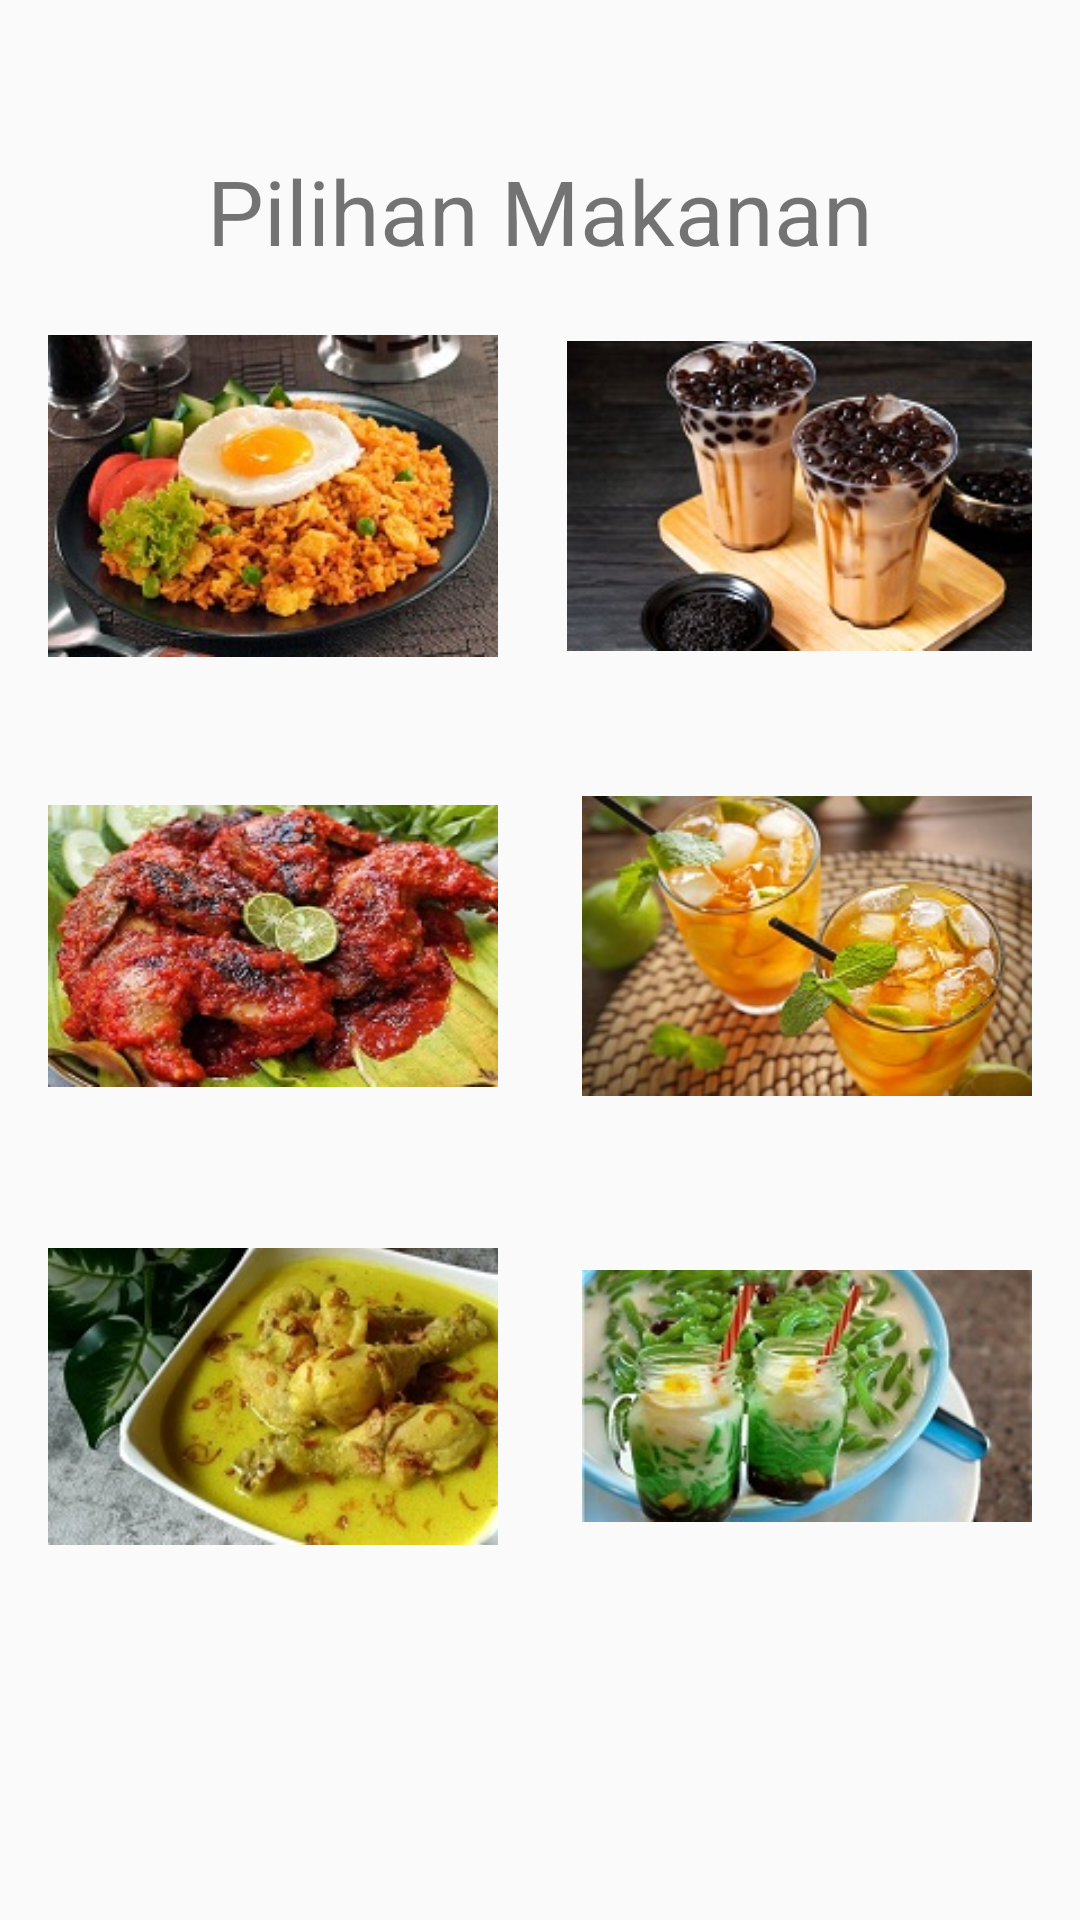

Write the Android layout XML for this screen, with the resource values it uses.
<!-- AndroidManifest.xml: application theme Theme.ResepMakananMinuman -->
<!-- res/layout/activity_makananresep.xml -->
<?xml version="1.0" encoding="utf-8"?>
<android.support.constraint.ConstraintLayout xmlns:android="http://schemas.android.com/apk/res/android"
    xmlns:app="http://schemas.android.com/apk/res-auto"
    xmlns:tools="http://schemas.android.com/tools"
    android:layout_width="match_parent"
    android:layout_height="match_parent"
    android:orientation="vertical"
    tools:context=".Makananresep">


    <TextView
        android:id="@+id/textView2"
        android:layout_width="wrap_content"
        android:layout_height="wrap_content"
        android:layout_gravity="center"
        android:layout_marginStart="50dp"
        android:layout_marginTop="50dp"
        android:layout_marginEnd="50dp"
        android:text="Pilihan Makanan"
        android:textSize="30dp"
        app:layout_constraintEnd_toEndOf="parent"
        app:layout_constraintStart_toStartOf="parent"
        app:layout_constraintTop_toTopOf="parent"
        tools:ignore="MissingConstraints" />

    <ImageView
        android:id="@+id/nasgor"
        android:layout_width="150dp"
        android:layout_height="150dp"
        android:layout_marginStart="16dp"
        app:layout_constraintStart_toStartOf="parent"
        app:layout_constraintTop_toBottomOf="@+id/textView2"
        app:srcCompat="@drawable/nasgor"
        tools:ignore="MissingConstraints" />

    <ImageView
        android:id="@+id/boba"
        android:layout_width="155dp"
        android:layout_height="150dp"
        android:layout_marginEnd="16dp"
        app:layout_constraintEnd_toEndOf="parent"
        app:layout_constraintTop_toBottomOf="@+id/textView2"
        app:srcCompat="@drawable/boba"
        tools:ignore="MissingConstraints" />

    <ImageView
        android:id="@+id/ayambakar"
        android:layout_width="150dp"
        android:layout_height="150dp"
        android:layout_marginStart="16dp"
        app:layout_constraintStart_toStartOf="parent"
        app:layout_constraintTop_toBottomOf="@+id/nasgor"
        app:srcCompat="@drawable/ayambakar" />

    <ImageView
        android:id="@+id/esteh"
        android:layout_width="150dp"
        android:layout_height="150dp"
        android:layout_marginEnd="16dp"
        app:layout_constraintEnd_toEndOf="parent"
        app:layout_constraintTop_toBottomOf="@+id/boba"
        app:srcCompat="@drawable/esteh" />

    <ImageView
        android:id="@+id/oporayam"
        android:layout_width="150dp"
        android:layout_height="150dp"
        android:layout_marginStart="16dp"
        app:layout_constraintStart_toStartOf="parent"
        app:layout_constraintTop_toBottomOf="@+id/ayambakar"
        app:srcCompat="@drawable/opor" />

    <ImageView
        android:id="@+id/escendol"
        android:layout_width="150dp"
        android:layout_height="150dp"
        android:layout_marginEnd="16dp"
        app:layout_constraintEnd_toEndOf="parent"
        app:layout_constraintTop_toBottomOf="@+id/esteh"
        app:srcCompat="@drawable/cendol" />

</android.support.constraint.ConstraintLayout>
<!-- resources referenced by this layout -->
<resources>
  <!-- drawable ayambakar: jpg bitmap (drawable, 21131 bytes) -->
  <!-- drawable boba: jpg bitmap (drawable, 15421 bytes) -->
  <!-- drawable cendol: jpg bitmap (drawable, 14401 bytes) -->
  <!-- drawable esteh: jpg bitmap (drawable, 42344 bytes) -->
  <!-- drawable nasgor: jpg bitmap (drawable, 20412 bytes) -->
  <!-- drawable opor: jpg bitmap (drawable, 17007 bytes) -->
  <style name="Theme.ResepMakananMinuman" parent="Theme.AppCompat.Light.DarkActionBar">
          
          <item name="colorPrimary">@color/purple_500</item>
          <item name="colorPrimaryDark">@color/purple_700</item>
          <item name="colorAccent">@color/teal_200</item>
          
      </style>
  <!-- not gathered from this repository: default colours our renderer supplied (Android Studio template values) -->
  <color name="purple_500">#FF6200EE</color>
  <color name="purple_700">#FF3700B3</color>
  <color name="teal_200">#FF03DAC5</color>
</resources>
